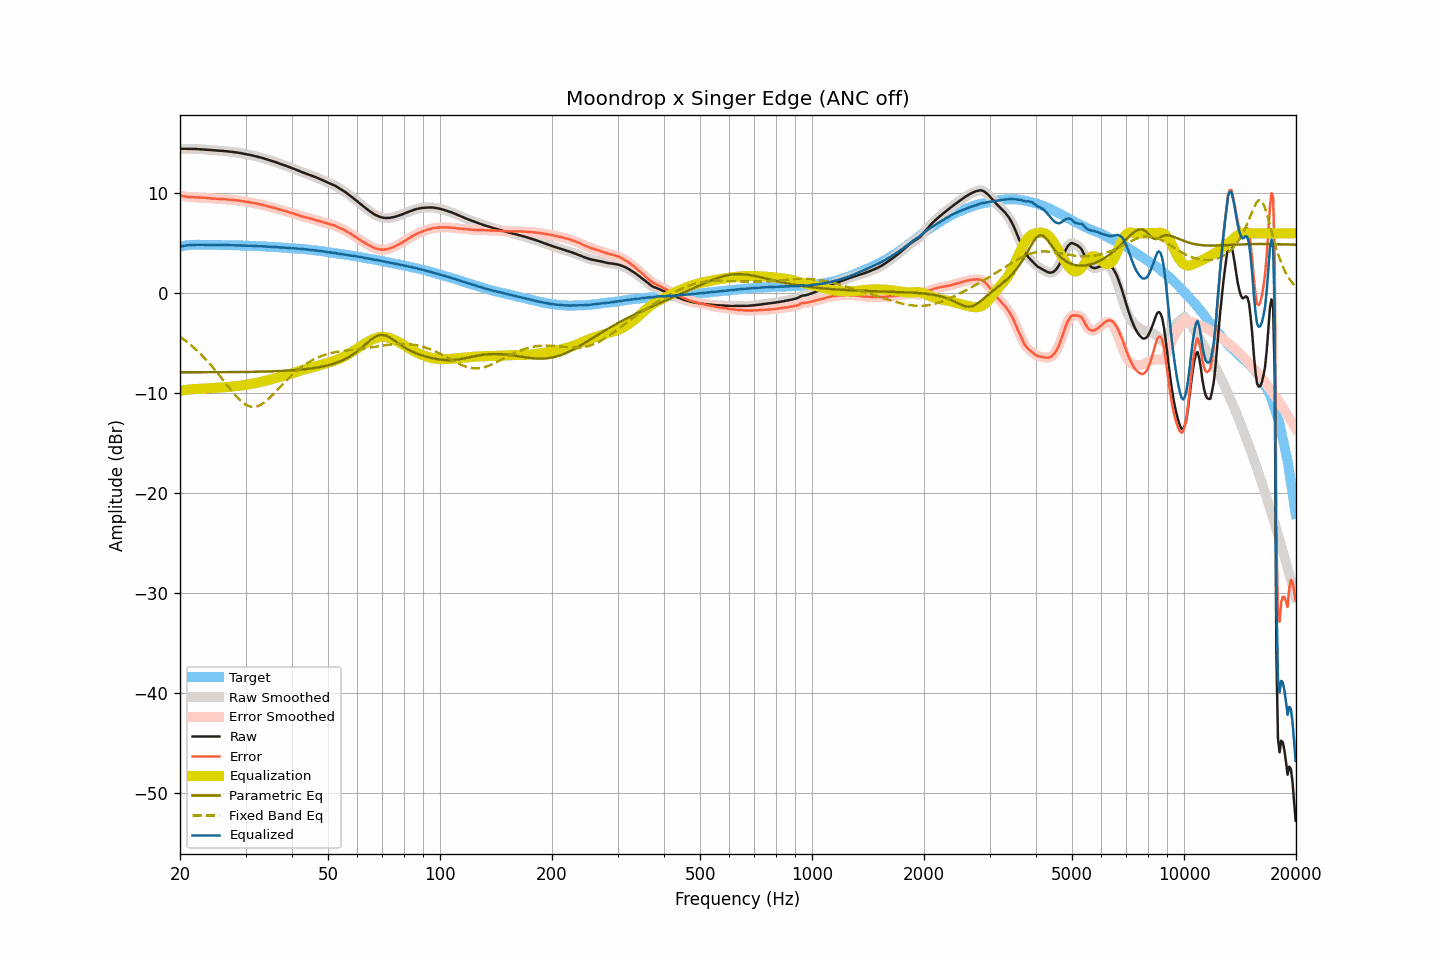

Data behind this chart, as committed beside it:
frequency, raw, smoothed, error, error_smoothed, equalization, parametric_eq, fixed_band_eq, equalized_raw, equalized_smoothed, target
20.00, 14.46, 14.46, 9.78, 9.78, -9.78, -7.92, -4.35, 4.68, 4.68, 4.68
20.20, 14.46, 14.46, 9.75, 9.75, -9.75, -7.92, -4.46, 4.71, 4.71, 4.71
20.40, 14.46, 14.46, 9.72, 9.72, -9.72, -7.92, -4.58, 4.74, 4.74, 4.74
20.61, 14.46, 14.46, 9.70, 9.70, -9.70, -7.92, -4.70, 4.76, 4.76, 4.76
20.81, 14.46, 14.46, 9.67, 9.67, -9.68, -7.92, -4.83, 4.79, 4.79, 4.79
21.02, 14.46, 14.46, 9.64, 9.65, -9.65, -7.92, -4.96, 4.81, 4.81, 4.82
21.23, 14.46, 14.46, 9.63, 9.63, -9.64, -7.92, -5.09, 4.82, 4.82, 4.83
21.44, 14.46, 14.46, 9.62, 9.62, -9.62, -7.91, -5.22, 4.84, 4.84, 4.84
21.66, 14.45, 14.45, 9.61, 9.61, -9.61, -7.91, -5.36, 4.84, 4.85, 4.85
21.87, 14.45, 14.45, 9.61, 9.60, -9.60, -7.91, -5.51, 4.85, 4.85, 4.85
22.09, 14.44, 14.44, 9.59, 9.59, -9.59, -7.91, -5.65, 4.85, 4.85, 4.85
22.31, 14.43, 14.43, 9.58, 9.58, -9.58, -7.91, -5.80, 4.85, 4.85, 4.85
22.54, 14.42, 14.42, 9.57, 9.57, -9.58, -7.91, -5.96, 4.84, 4.85, 4.85
22.76, 14.42, 14.42, 9.57, 9.57, -9.57, -7.91, -6.12, 4.85, 4.85, 4.85
22.99, 14.41, 14.41, 9.57, 9.57, -9.56, -7.91, -6.28, 4.85, 4.85, 4.84
23.22, 14.40, 14.40, 9.56, 9.56, -9.55, -7.91, -6.45, 4.85, 4.85, 4.84
23.45, 14.39, 14.39, 9.55, 9.55, -9.54, -7.91, -6.62, 4.85, 4.85, 4.84
23.69, 14.37, 14.37, 9.53, 9.53, -9.53, -7.91, -6.79, 4.84, 4.84, 4.84
23.92, 14.36, 14.36, 9.52, 9.52, -9.52, -7.91, -6.97, 4.84, 4.84, 4.84
24.16, 14.34, 14.34, 9.49, 9.50, -9.50, -7.91, -7.15, 4.84, 4.84, 4.85
24.40, 14.33, 14.33, 9.48, 9.48, -9.49, -7.91, -7.34, 4.84, 4.84, 4.85
24.65, 14.31, 14.31, 9.47, 9.47, -9.48, -7.91, -7.53, 4.83, 4.84, 4.84
24.89, 14.30, 14.30, 9.46, 9.47, -9.47, -7.91, -7.72, 4.83, 4.83, 4.84
25.14, 14.29, 14.29, 9.46, 9.46, -9.46, -7.91, -7.92, 4.83, 4.83, 4.83
25.39, 14.28, 14.28, 9.45, 9.45, -9.45, -7.91, -8.12, 4.83, 4.83, 4.83
25.65, 14.27, 14.27, 9.44, 9.44, -9.44, -7.91, -8.32, 4.83, 4.83, 4.83
25.91, 14.26, 14.26, 9.44, 9.44, -9.43, -7.90, -8.53, 4.83, 4.83, 4.82
26.16, 14.25, 14.25, 9.43, 9.43, -9.42, -7.90, -8.73, 4.83, 4.83, 4.82
26.43, 14.23, 14.23, 9.41, 9.41, -9.41, -7.90, -8.94, 4.82, 4.82, 4.82
26.69, 14.21, 14.21, 9.39, 9.39, -9.40, -7.90, -9.14, 4.82, 4.82, 4.82
26.96, 14.19, 14.19, 9.37, 9.38, -9.38, -7.90, -9.35, 4.81, 4.81, 4.82
27.23, 14.18, 14.18, 9.37, 9.36, -9.37, -7.90, -9.55, 4.81, 4.81, 4.82
27.50, 14.16, 14.16, 9.35, 9.35, -9.35, -7.90, -9.75, 4.81, 4.81, 4.81
27.77, 14.14, 14.14, 9.34, 9.34, -9.33, -7.90, -9.94, 4.81, 4.81, 4.80
28.05, 14.12, 14.12, 9.32, 9.32, -9.32, -7.89, -10.14, 4.80, 4.80, 4.80
28.33, 14.09, 14.09, 9.30, 9.30, -9.30, -7.89, -10.31, 4.79, 4.79, 4.79
28.62, 14.07, 14.07, 9.28, 9.28, -9.28, -7.89, -10.49, 4.79, 4.79, 4.79
28.90, 14.05, 14.05, 9.26, 9.26, -9.26, -7.89, -10.65, 4.79, 4.79, 4.79
29.19, 14.02, 14.02, 9.25, 9.24, -9.24, -7.89, -10.80, 4.78, 4.78, 4.78
29.48, 13.99, 13.99, 9.21, 9.21, -9.22, -7.88, -10.93, 4.77, 4.78, 4.78
29.78, 13.96, 13.96, 9.19, 9.19, -9.19, -7.88, -11.06, 4.77, 4.77, 4.77
30.08, 13.93, 13.93, 9.16, 9.16, -9.17, -7.88, -11.16, 4.76, 4.77, 4.77
30.38, 13.90, 13.90, 9.14, 9.14, -9.14, -7.88, -11.25, 4.76, 4.76, 4.76
30.68, 13.87, 13.87, 9.12, 9.12, -9.11, -7.87, -11.31, 4.76, 4.76, 4.76
30.99, 13.83, 13.83, 9.09, 9.09, -9.09, -7.87, -11.36, 4.75, 4.75, 4.74
31.30, 13.80, 13.80, 9.06, 9.06, -9.06, -7.87, -11.37, 4.74, 4.74, 4.74
31.61, 13.76, 13.76, 9.02, 9.03, -9.03, -7.87, -11.38, 4.73, 4.73, 4.74
31.93, 13.72, 13.72, 8.99, 8.99, -9.00, -7.86, -11.36, 4.73, 4.73, 4.73
32.24, 13.68, 13.68, 8.97, 8.96, -8.96, -7.86, -11.32, 4.72, 4.72, 4.71
32.57, 13.64, 13.64, 8.93, 8.93, -8.93, -7.86, -11.26, 4.71, 4.71, 4.71
32.89, 13.60, 13.60, 8.89, 8.89, -8.89, -7.85, -11.19, 4.71, 4.71, 4.71
33.22, 13.55, 13.56, 8.85, 8.86, -8.85, -7.85, -11.09, 4.70, 4.70, 4.70
33.55, 13.51, 13.51, 8.82, 8.82, -8.81, -7.84, -10.98, 4.70, 4.69, 4.69
33.89, 13.46, 13.46, 8.78, 8.77, -8.77, -7.84, -10.86, 4.69, 4.68, 4.68
34.23, 13.40, 13.41, 8.72, 8.73, -8.73, -7.83, -10.73, 4.67, 4.67, 4.68
34.57, 13.35, 13.35, 8.69, 8.69, -8.69, -7.83, -10.58, 4.66, 4.66, 4.66
34.92, 13.30, 13.30, 8.65, 8.64, -8.65, -7.82, -10.43, 4.65, 4.65, 4.65
35.27, 13.25, 13.25, 8.60, 8.61, -8.61, -7.82, -10.27, 4.65, 4.65, 4.65
35.62, 13.20, 13.20, 8.57, 8.57, -8.56, -7.81, -10.11, 4.64, 4.64, 4.63
35.97, 13.15, 13.15, 8.53, 8.52, -8.52, -7.81, -9.94, 4.63, 4.63, 4.62
... 635 more rows
